Photos from the image-classification dataset "footwear" in the GitHub repository akbar909/sarmad. Its 2 classes are: fake, genuine.

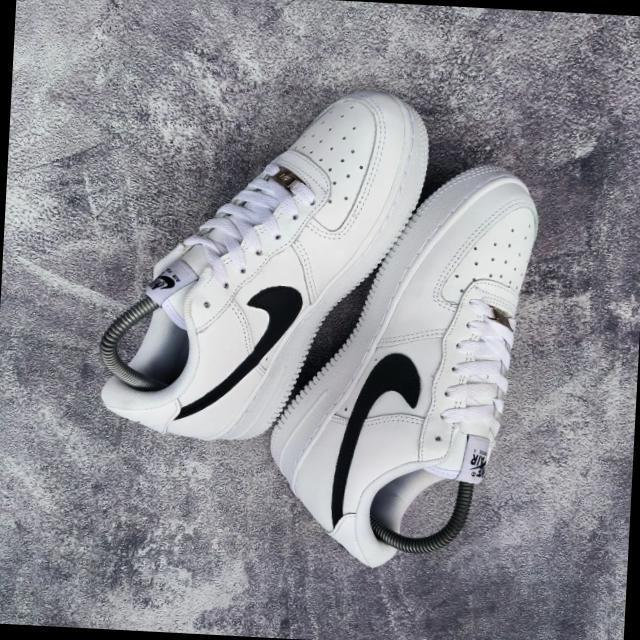
Label: fake

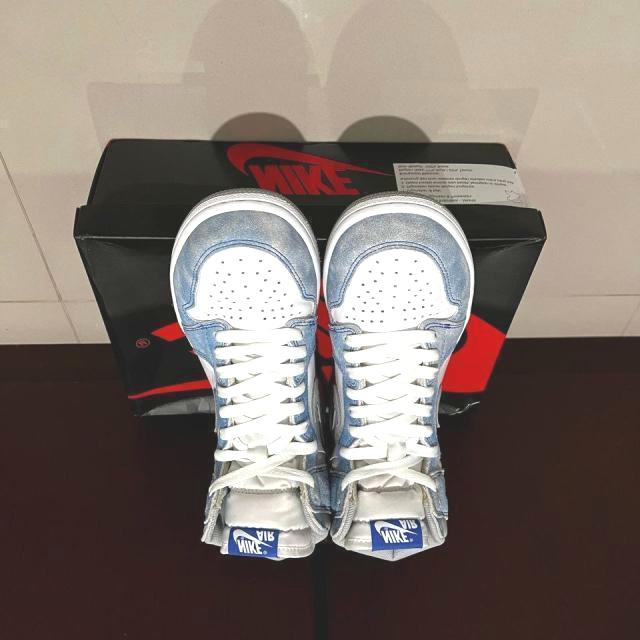
Label: genuine

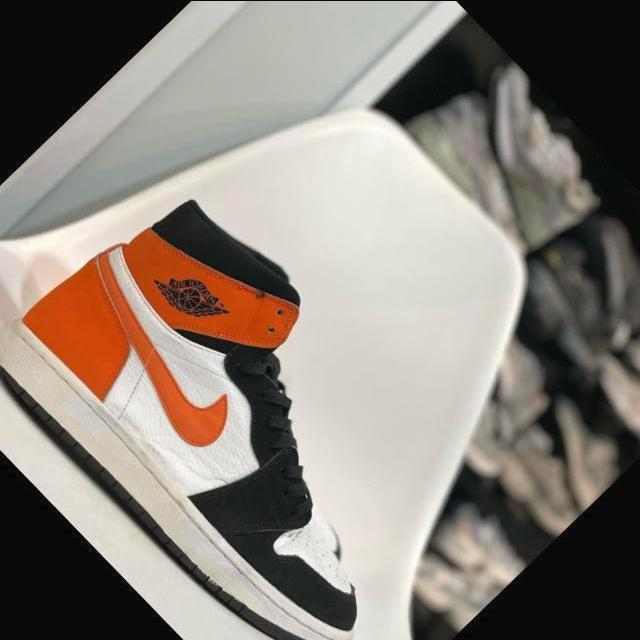
Label: genuine

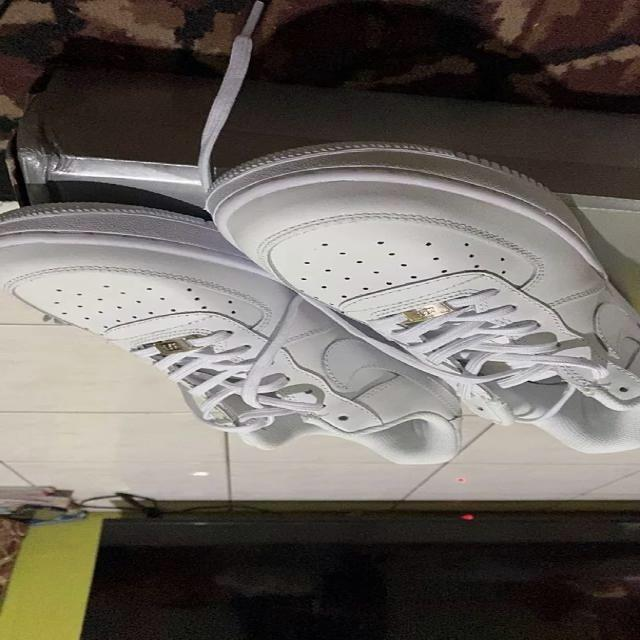
Label: fake

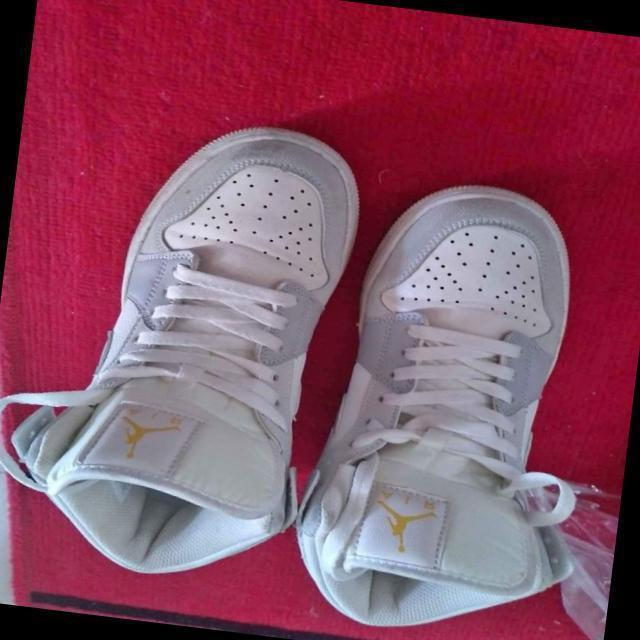
Label: fake

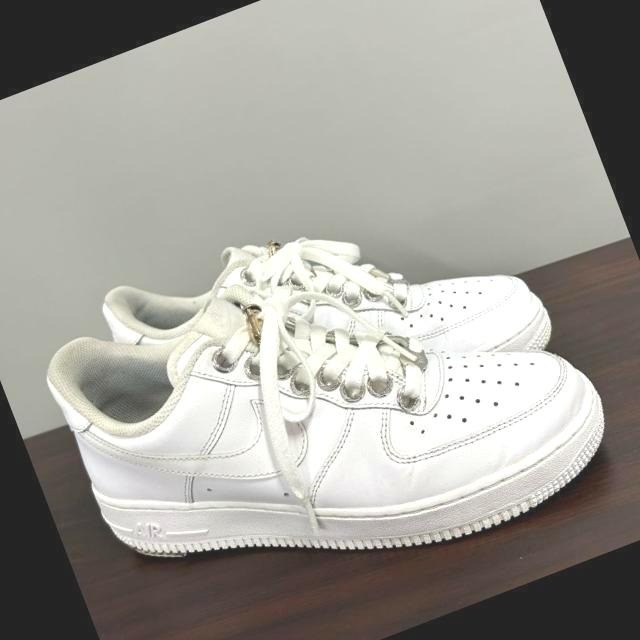
Label: genuine
